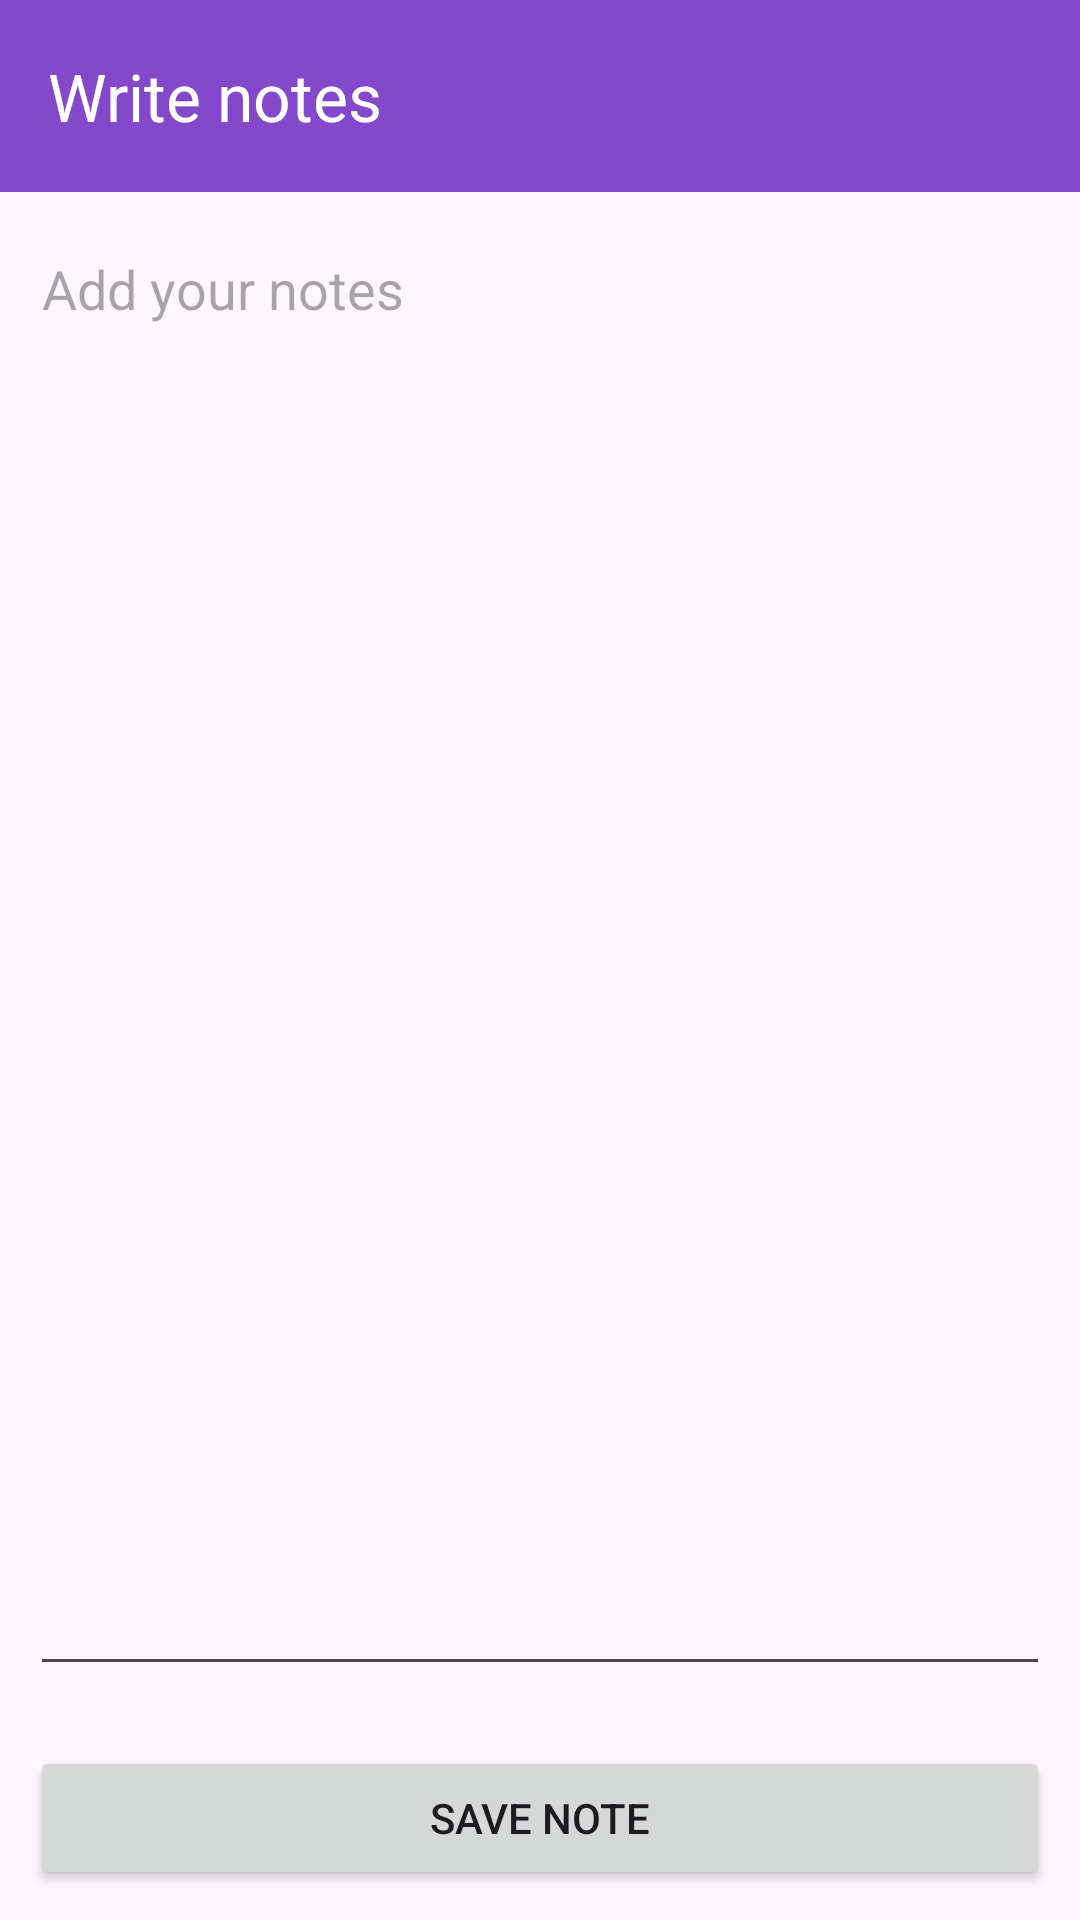

Produce the Android XML layout that renders to this screen, including the resource entries it uses.
<!-- AndroidManifest.xml: application theme Theme.InternshipTask3 -->
<!-- res/layout/activity_edit_note.xml -->
<?xml version="1.0" encoding="utf-8"?>
<LinearLayout xmlns:android="http://schemas.android.com/apk/res/android"
    xmlns:app="http://schemas.android.com/apk/res-auto"
    xmlns:tools="http://schemas.android.com/tools"
    android:layout_width="match_parent"
    android:layout_height="match_parent"
    android:orientation="vertical"
    tools:context=".taskmanagment.taskdetails.EditNote">

    <com.google.android.material.appbar.MaterialToolbar
        android:layout_width="match_parent"
        android:layout_height="wrap_content"
        android:id="@+id/notetoolbar"
        android:background="@color/purpleBtn"
        app:title="Write notes"
        android:theme="@style/ThemeOverlay.AppCompat.Dark.ActionBar"/>

    <EditText
        android:layout_width="match_parent"
        android:layout_height="0dp"
        android:layout_weight="1"
        android:id="@+id/editNote"
        android:inputType="textMultiLine"
        android:layout_margin="10dp"
        android:hint="Add your notes"
        android:gravity="top"/>

        <Button
            android:layout_width="match_parent"
            android:layout_height="wrap_content"
            android:layout_margin="10dp"
            android:id="@+id/saveBtn"
            android:text="Save note"
            />

</LinearLayout>
<!-- resources referenced by this layout -->
<resources>
  <color name="purpleBtn">#8449CA</color>
  <style name="Theme.InternshipTask3" parent="Base.Theme.InternshipTask3" />
  <style name="Base.Theme.InternshipTask3" parent="Theme.Material3.DayNight.NoActionBar">
          
          
      </style>
</resources>
